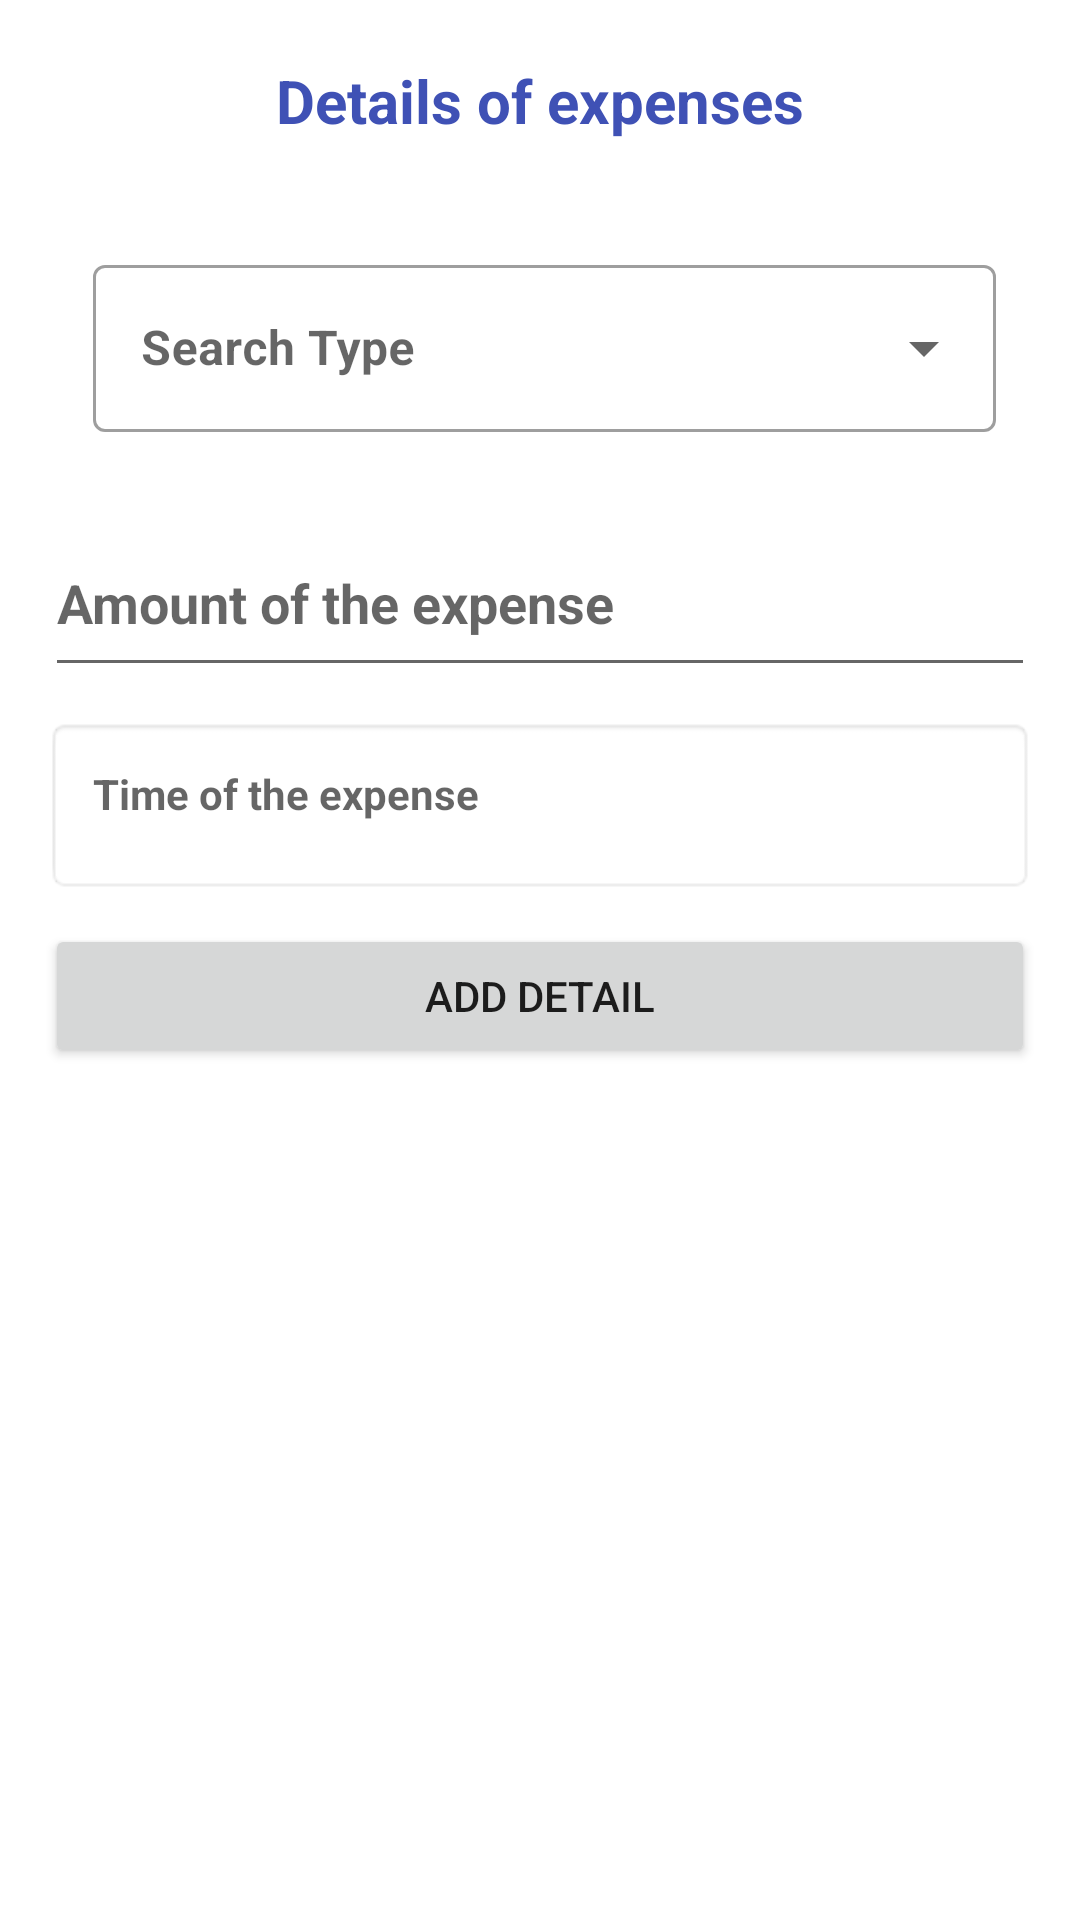

Write the Android layout XML for this screen, with the resource values it uses.
<!-- AndroidManifest.xml: application theme Theme.Applicationmobile -->
<!-- res/layout/dialog_addexpenses.xml -->
<?xml version="1.0" encoding="utf-8"?>
<RelativeLayout xmlns:android="http://schemas.android.com/apk/res/android"
    android:layout_width="match_parent"
    android:layout_height="match_parent"
    xmlns:tools="http://schemas.android.com/tools">

    <TextView
        android:id="@+id/title_Details_of_expenses"
        android:layout_width="match_parent"
        android:layout_height="wrap_content"
        android:gravity="center_horizontal"
        android:padding="20dp"
        android:text="Details of expenses"
        android:textColor="#3F51B5"
        android:textSize="20dp"
        android:textStyle="bold" />

    <com.google.android.material.textfield.TextInputLayout
        android:id="@+id/EX_Type"
        style="@style/Widget.MaterialComponents.TextInputLayout.OutlinedBox.ExposedDropdownMenu"
        android:layout_below="@+id/title_Details_of_expenses"
        android:layout_width="match_parent"
        android:layout_height="wrap_content"
        android:layout_marginStart="16dp"
        android:layout_marginTop="16dp"
        android:layout_marginEnd="16dp"
        android:layout_marginBottom="16dp">

        <AutoCompleteTextView
            android:id="@+id/EX_TypeEXE"
            android:layout_width="match_parent"
            android:layout_height="wrap_content"
            android:layout_below="@+id/title_Details_of_expenses"
            android:layout_alignParentStart="true"
            android:layout_alignParentEnd="true"
            android:layout_marginStart="15dp"
            android:layout_marginLeft="15dp"
            android:layout_marginTop="9dp"
            android:layout_marginEnd="12dp"
            android:layout_marginRight="15dp"
            android:ems="10"
            android:hint="Search Type"
            android:inputType="none"
            android:textColor="#A3000000"
            android:textStyle="bold"
            tools:ignore="LabelFor" />

    </com.google.android.material.textfield.TextInputLayout>

    <EditText
        android:id="@+id/EX_Expense"
        android:layout_width="match_parent"
        android:layout_height="59dp"
        android:layout_below="@+id/EX_Type"
        android:layout_alignParentStart="true"
        android:layout_alignParentEnd="true"
        android:layout_marginLeft="15dp"
        android:layout_marginTop="10dp"
        android:layout_marginRight="15dp"
        android:autofillHints=""
        android:ems="10"
        android:hint="Amount of the expense"
        android:inputType="number"
        android:textColor="#A3000000"
        android:textStyle="bold"
        tools:ignore="LabelFor" />

    <TextView
        android:id="@+id/EX_Time"
        android:layout_width="match_parent"
        android:layout_height="59dp"
        android:layout_below="@+id/EX_Expense"
        android:layout_alignParentStart="true"
        android:layout_alignParentEnd="true"
        android:layout_marginLeft="15dp"
        android:layout_marginRight="15dp"
        android:layout_marginTop="10dp"
        android:autofillHints=""
        android:ems="10"
        android:inputType="text"
        android:hint="Time of the expense"
        android:textColor="#A3000000"
        android:textStyle="bold"
        tools:ignore="LabelFor"
        android:padding="16dp"
        android:background="@android:drawable/editbox_background"/>

    <Button
        android:id="@+id/addexdetailbtn"
        android:layout_width="match_parent"
        android:layout_height="wrap_content"
        android:layout_below="@+id/EX_Time"
        android:layout_alignParentStart="true"
        android:layout_alignParentEnd="true"
        android:layout_marginStart="15dp"
        android:layout_marginTop="10dp"
        android:layout_marginEnd="15dp"
        android:text="Add Detail" />

    <TextView
        android:id="@+id/EX_id"
        android:layout_width="wrap_content"
        android:layout_height="wrap_content"
        android:text="TextView"
        android:textColor="#00020202"
        />

</RelativeLayout>
<!-- resources referenced by this layout -->
<resources>
  <style name="Theme.Applicationmobile" parent="Theme.MaterialComponents.DayNight.DarkActionBar">
          
          <item name="colorPrimary">@color/purple_500</item>
          <item name="colorPrimaryVariant">@color/purple_700</item>
          <item name="colorOnPrimary">@color/white</item>
          
          <item name="colorSecondary">@color/teal_200</item>
          <item name="colorSecondaryVariant">@color/teal_700</item>
          <item name="colorOnSecondary">@color/black</item>
          
          <item name="android:statusBarColor" tools:targetApi="l">?attr/colorPrimaryVariant</item>
          
      </style>
  <!-- not gathered from this repository: default colours our renderer supplied (Android Studio template values) -->
  <color name="purple_500">#FF6200EE</color>
  <color name="purple_700">#FF3700B3</color>
  <color name="teal_200">#FF03DAC5</color>
  <color name="teal_700">#FF018786</color>
  <color name="black">#FF000000</color>
  <color name="white">#FFFFFFFF</color>
</resources>
